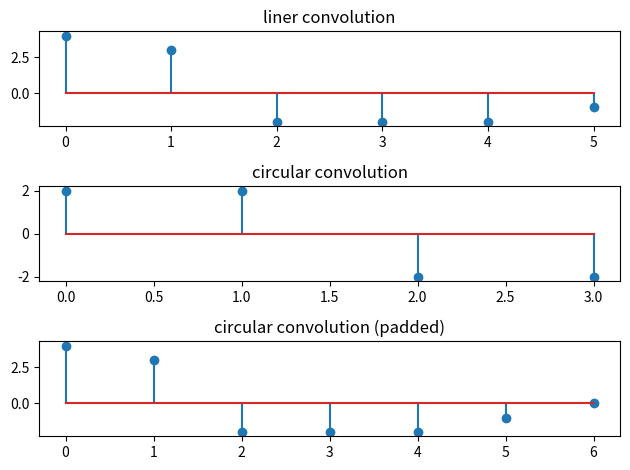

The matplotlib source for this figure:
import numpy as np
import matplotlib.pyplot as plt


# 線形畳み込み
def Liner_convolution(x, h):
    N = x.size
    z = np.zeros(2 * (N - 1))

    for n in range(2 * (N - 1)):
        for k in range(N):
            if 0 <= n - k and n - k <= N - 1:
                z[n] += x[k] * h[n - k]

    return z


# 巡回畳み込み
def Circlar_convolution(x, h):

    N = x.size
    z = np.zeros(N)

    for n in range(0, N):
        for k in range(0, N):
            z[n] += x[k] * h[(n - k) % N]

    return z


# ゼロ詰めした巡回畳み込み
def Circar_convolution_padded(x, h):

    x = np.pad(x, [0, h.size - 1])
    h = np.pad(h, [0, x.size - 1])
    N = x.size
    z = np.zeros(N)

    for n in range(0, N):
        for k in range(0, N):
            z[n] += x[k] * h[(n - k) % N]

    return z


# main
x = np.array([4, 3, 2, 1])
h = np.array([1, 0, -1, 0])

liner_conv = Liner_convolution(x, h)
circle_conv = Circlar_convolution(x, h)
circle_conv_padded = Circar_convolution_padded(x, h)


# plot
fig = plt.figure()
ax1 = fig.add_subplot(3, 1, 1)
ax2 = fig.add_subplot(3, 1, 2)
ax3 = fig.add_subplot(3, 1, 3)
ax1.stem(liner_conv)
ax2.stem(circle_conv)
ax3.stem(circle_conv_padded)
ax1.set_title("liner convolution")
ax2.set_title("circular convolution")
ax3.set_title("circular convolution (padded)")
fig.tight_layout()
plt.savefig("04py_compare.png")
